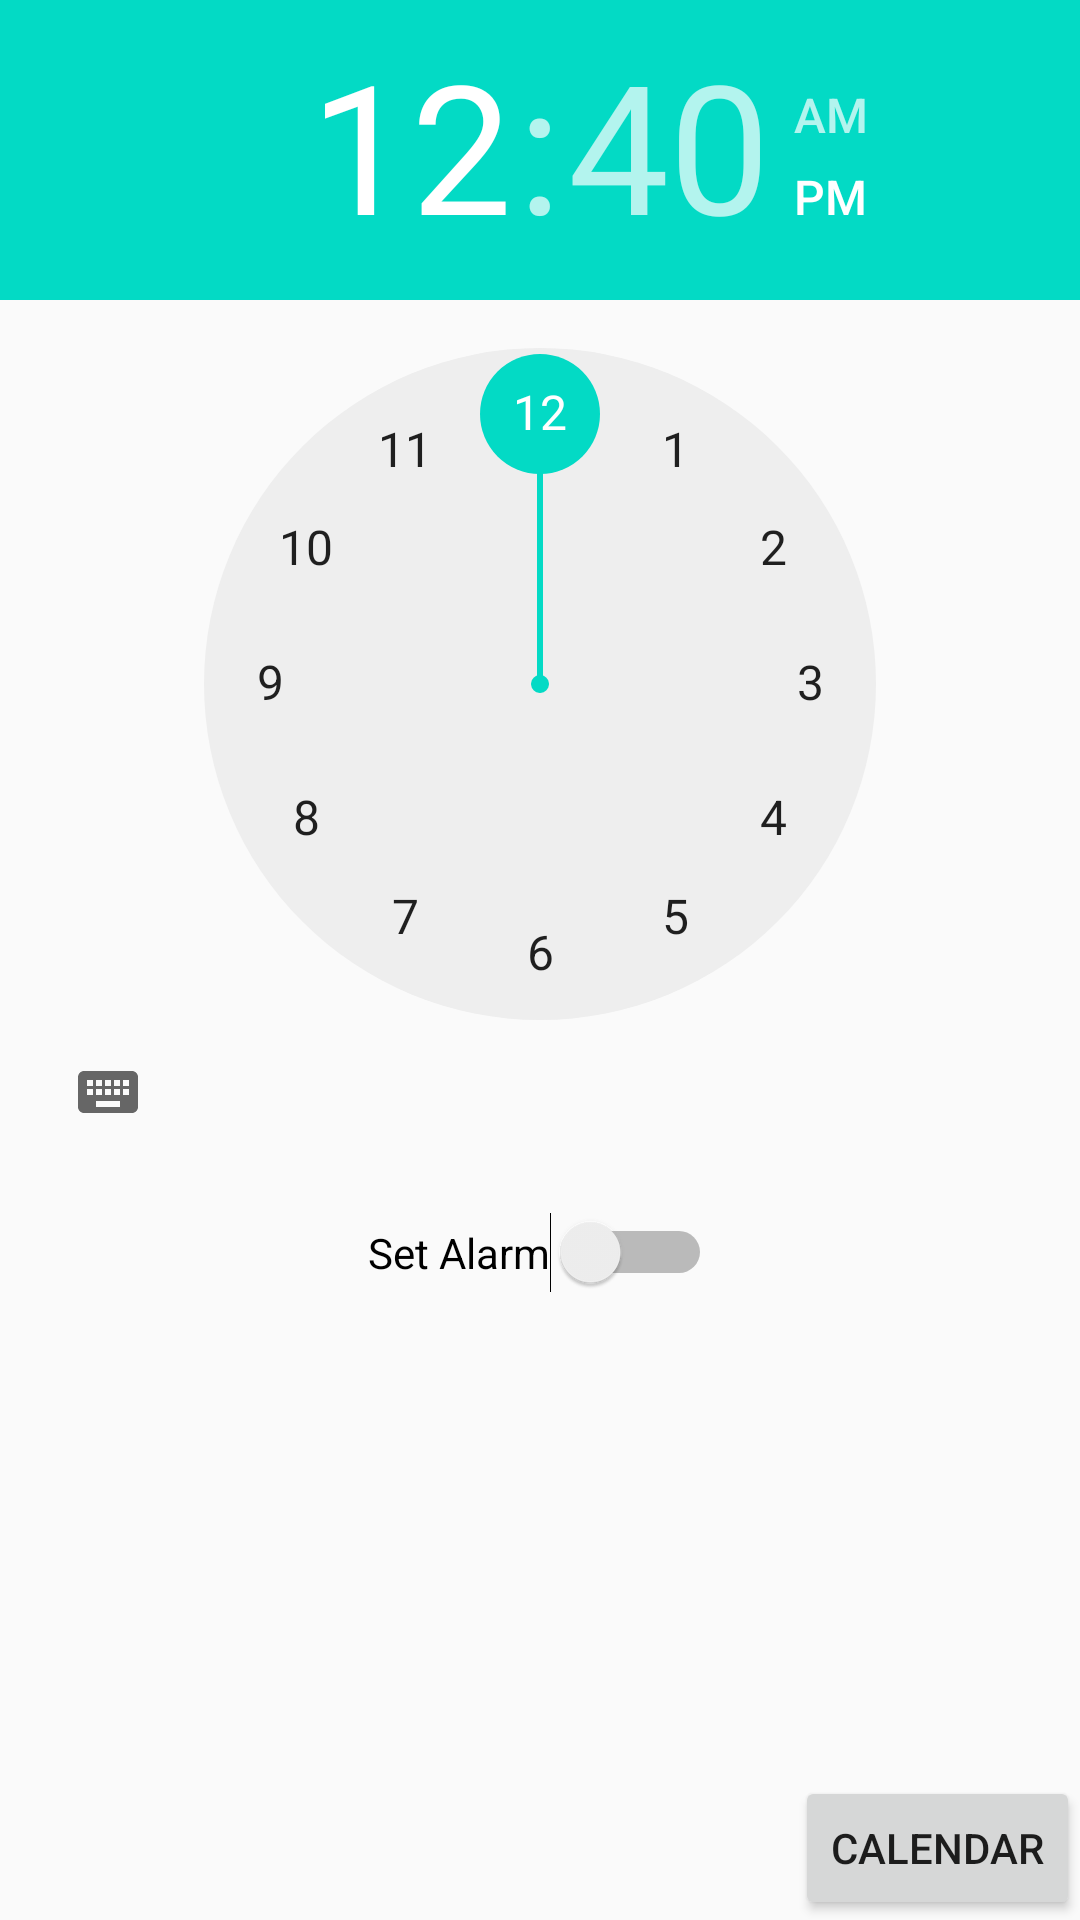

Android layout source for this screen:
<!-- AndroidManifest.xml: application theme AppTheme -->
<!-- res/layout/activity_alarm.xml -->
<?xml version="1.0" encoding="utf-8"?>
<RelativeLayout xmlns:android="http://schemas.android.com/apk/res/android"
    xmlns:tools="http://schemas.android.com/tools"
    android:layout_width="match_parent" android:layout_height="match_parent">

    <TimePicker
        android:id="@+id/timePicker"
        android:layout_width="wrap_content"
        android:layout_height="wrap_content"
        android:layout_alignParentLeft="true"
        android:layout_alignParentStart="true"
        android:layout_alignParentTop="true" />

    <Switch
        android:id="@+id/switchAlarm"
        android:layout_width="wrap_content"
        android:layout_height="wrap_content"
        android:text="@string/set_alarm"
        android:layout_below="@+id/timePicker"
        android:layout_centerHorizontal="true"
        android:layout_marginTop="16dp" />

    <TextView
        android:id="@+id/textView"
        android:layout_width="wrap_content"
        android:layout_height="wrap_content"
        android:layout_alignEnd="@+id/switchAlarm"
        android:layout_alignRight="@+id/switchAlarm"
        android:layout_below="@+id/timePicker"
        android:layout_marginEnd="11dp"
        android:layout_marginRight="11dp" />

    <Button
        android:id="@+id/calendarButton"
        android:layout_width="wrap_content"
        android:layout_height="wrap_content"
        android:layout_alignParentBottom="true"
        android:layout_alignParentEnd="true"
        android:layout_alignParentRight="true"
        android:text="Calendar" />
</RelativeLayout>
<!-- resources referenced by this layout -->
<resources>
  <string name="set_alarm">Set Alarm</string>
  <style name="AppTheme" parent="Theme.AppCompat.Light.DarkActionBar">
          
          <item name="colorPrimary">@color/colorPrimary</item>
          <item name="colorPrimaryDark">@color/colorPrimaryDark</item>
          <item name="colorAccent">@color/colorAccent</item>
      </style>
  <!-- not gathered from this repository: default colours our renderer supplied (Android Studio template values) -->
  <color name="colorPrimary">#FF6200EE</color>
  <color name="colorPrimaryDark">#FF3700B3</color>
  <color name="colorAccent">#FF03DAC5</color>
</resources>
